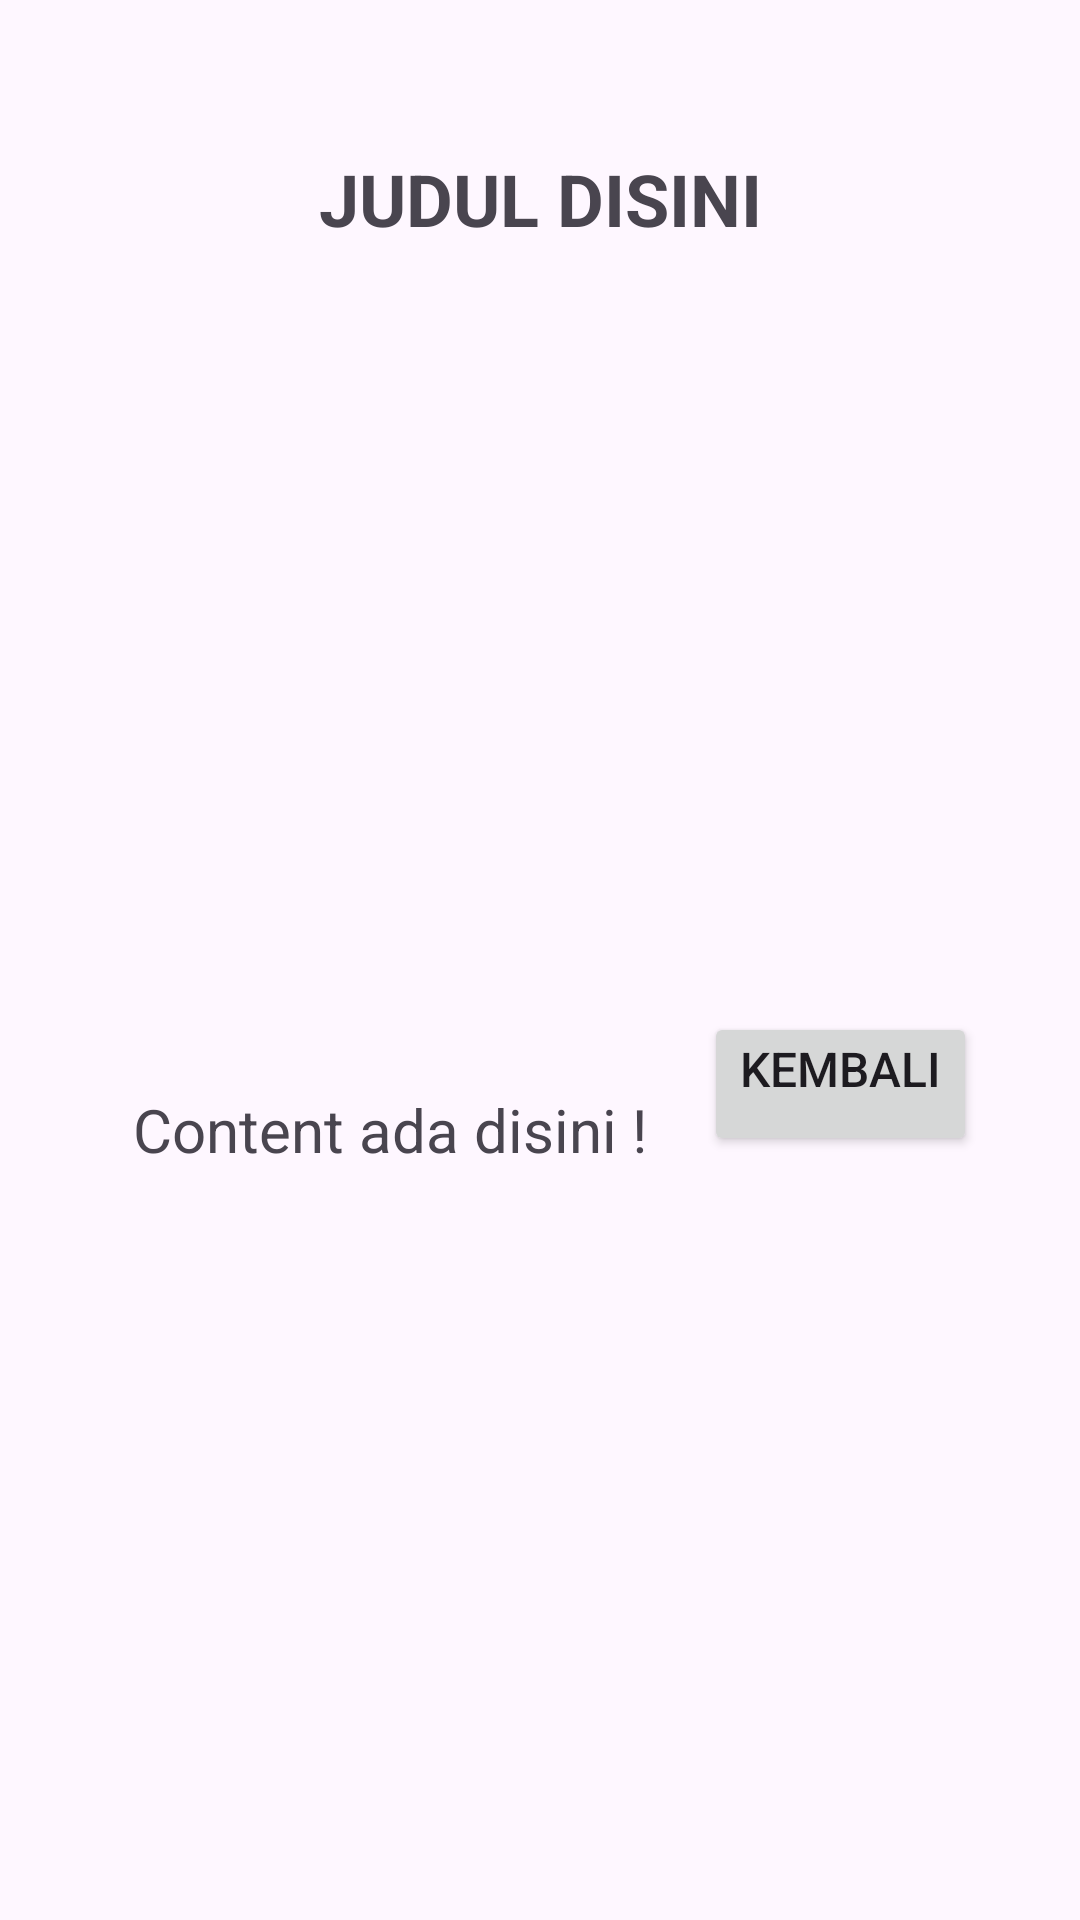

Android layout source for this screen:
<!-- AndroidManifest.xml: application theme Theme.LayoutApps -->
<!-- res/layout/activity_cs.xml -->
<?xml version="1.0" encoding="utf-8"?>
<androidx.constraintlayout.widget.ConstraintLayout
    xmlns:android="http://schemas.android.com/apk/res/android"
    xmlns:app="http://schemas.android.com/apk/res-auto"
    xmlns:tools="http://schemas.android.com/tools"
    android:layout_width="match_parent"
    android:layout_height="match_parent"
    android:id="@+id/CsActivity">

    <TextView
        android:id="@+id/textJudul"
        android:layout_width="wrap_content"
        android:layout_height="wrap_content"
        android:layout_marginTop="50dp"
        android:text="JUDUL DISINI"
        android:textSize="24sp"
        android:textStyle="bold"
        app:layout_constraintEnd_toEndOf="parent"
        app:layout_constraintStart_toStartOf="parent"
        app:layout_constraintTop_toTopOf="parent" />

    <Button
        android:id="@+id/btnBack"
        android:layout_width="wrap_content"
        android:layout_height="wrap_content"
        android:layout_marginStart="200dp"
        android:paddingTop="0dp"
        android:text="KEMBALI"
        android:textSize="16sp"
        app:layout_constraintBottom_toBottomOf="parent"
        app:layout_constraintEnd_toEndOf="parent"
        app:layout_constraintStart_toStartOf="parent"
        app:layout_constraintTop_toBottomOf="@+id/textJudul" />

    <TextView
        android:id="@+id/textContent"
        android:layout_width="wrap_content"
        android:layout_height="wrap_content"
        android:layout_marginEnd="100dp"
        android:layout_marginBottom="250dp"
        android:text="Content ada disini !"
        android:textSize="20sp"
        app:layout_constraintBottom_toBottomOf="parent"
        app:layout_constraintEnd_toEndOf="parent"
        app:layout_constraintStart_toStartOf="parent" />
</androidx.constraintlayout.widget.ConstraintLayout>
<!-- resources referenced by this layout -->
<resources>
  <style name="Theme.LayoutApps" parent="Base.Theme.LayoutApps" />
  <style name="Base.Theme.LayoutApps" parent="Theme.Material3.DayNight.NoActionBar">
          
          
      </style>
</resources>
